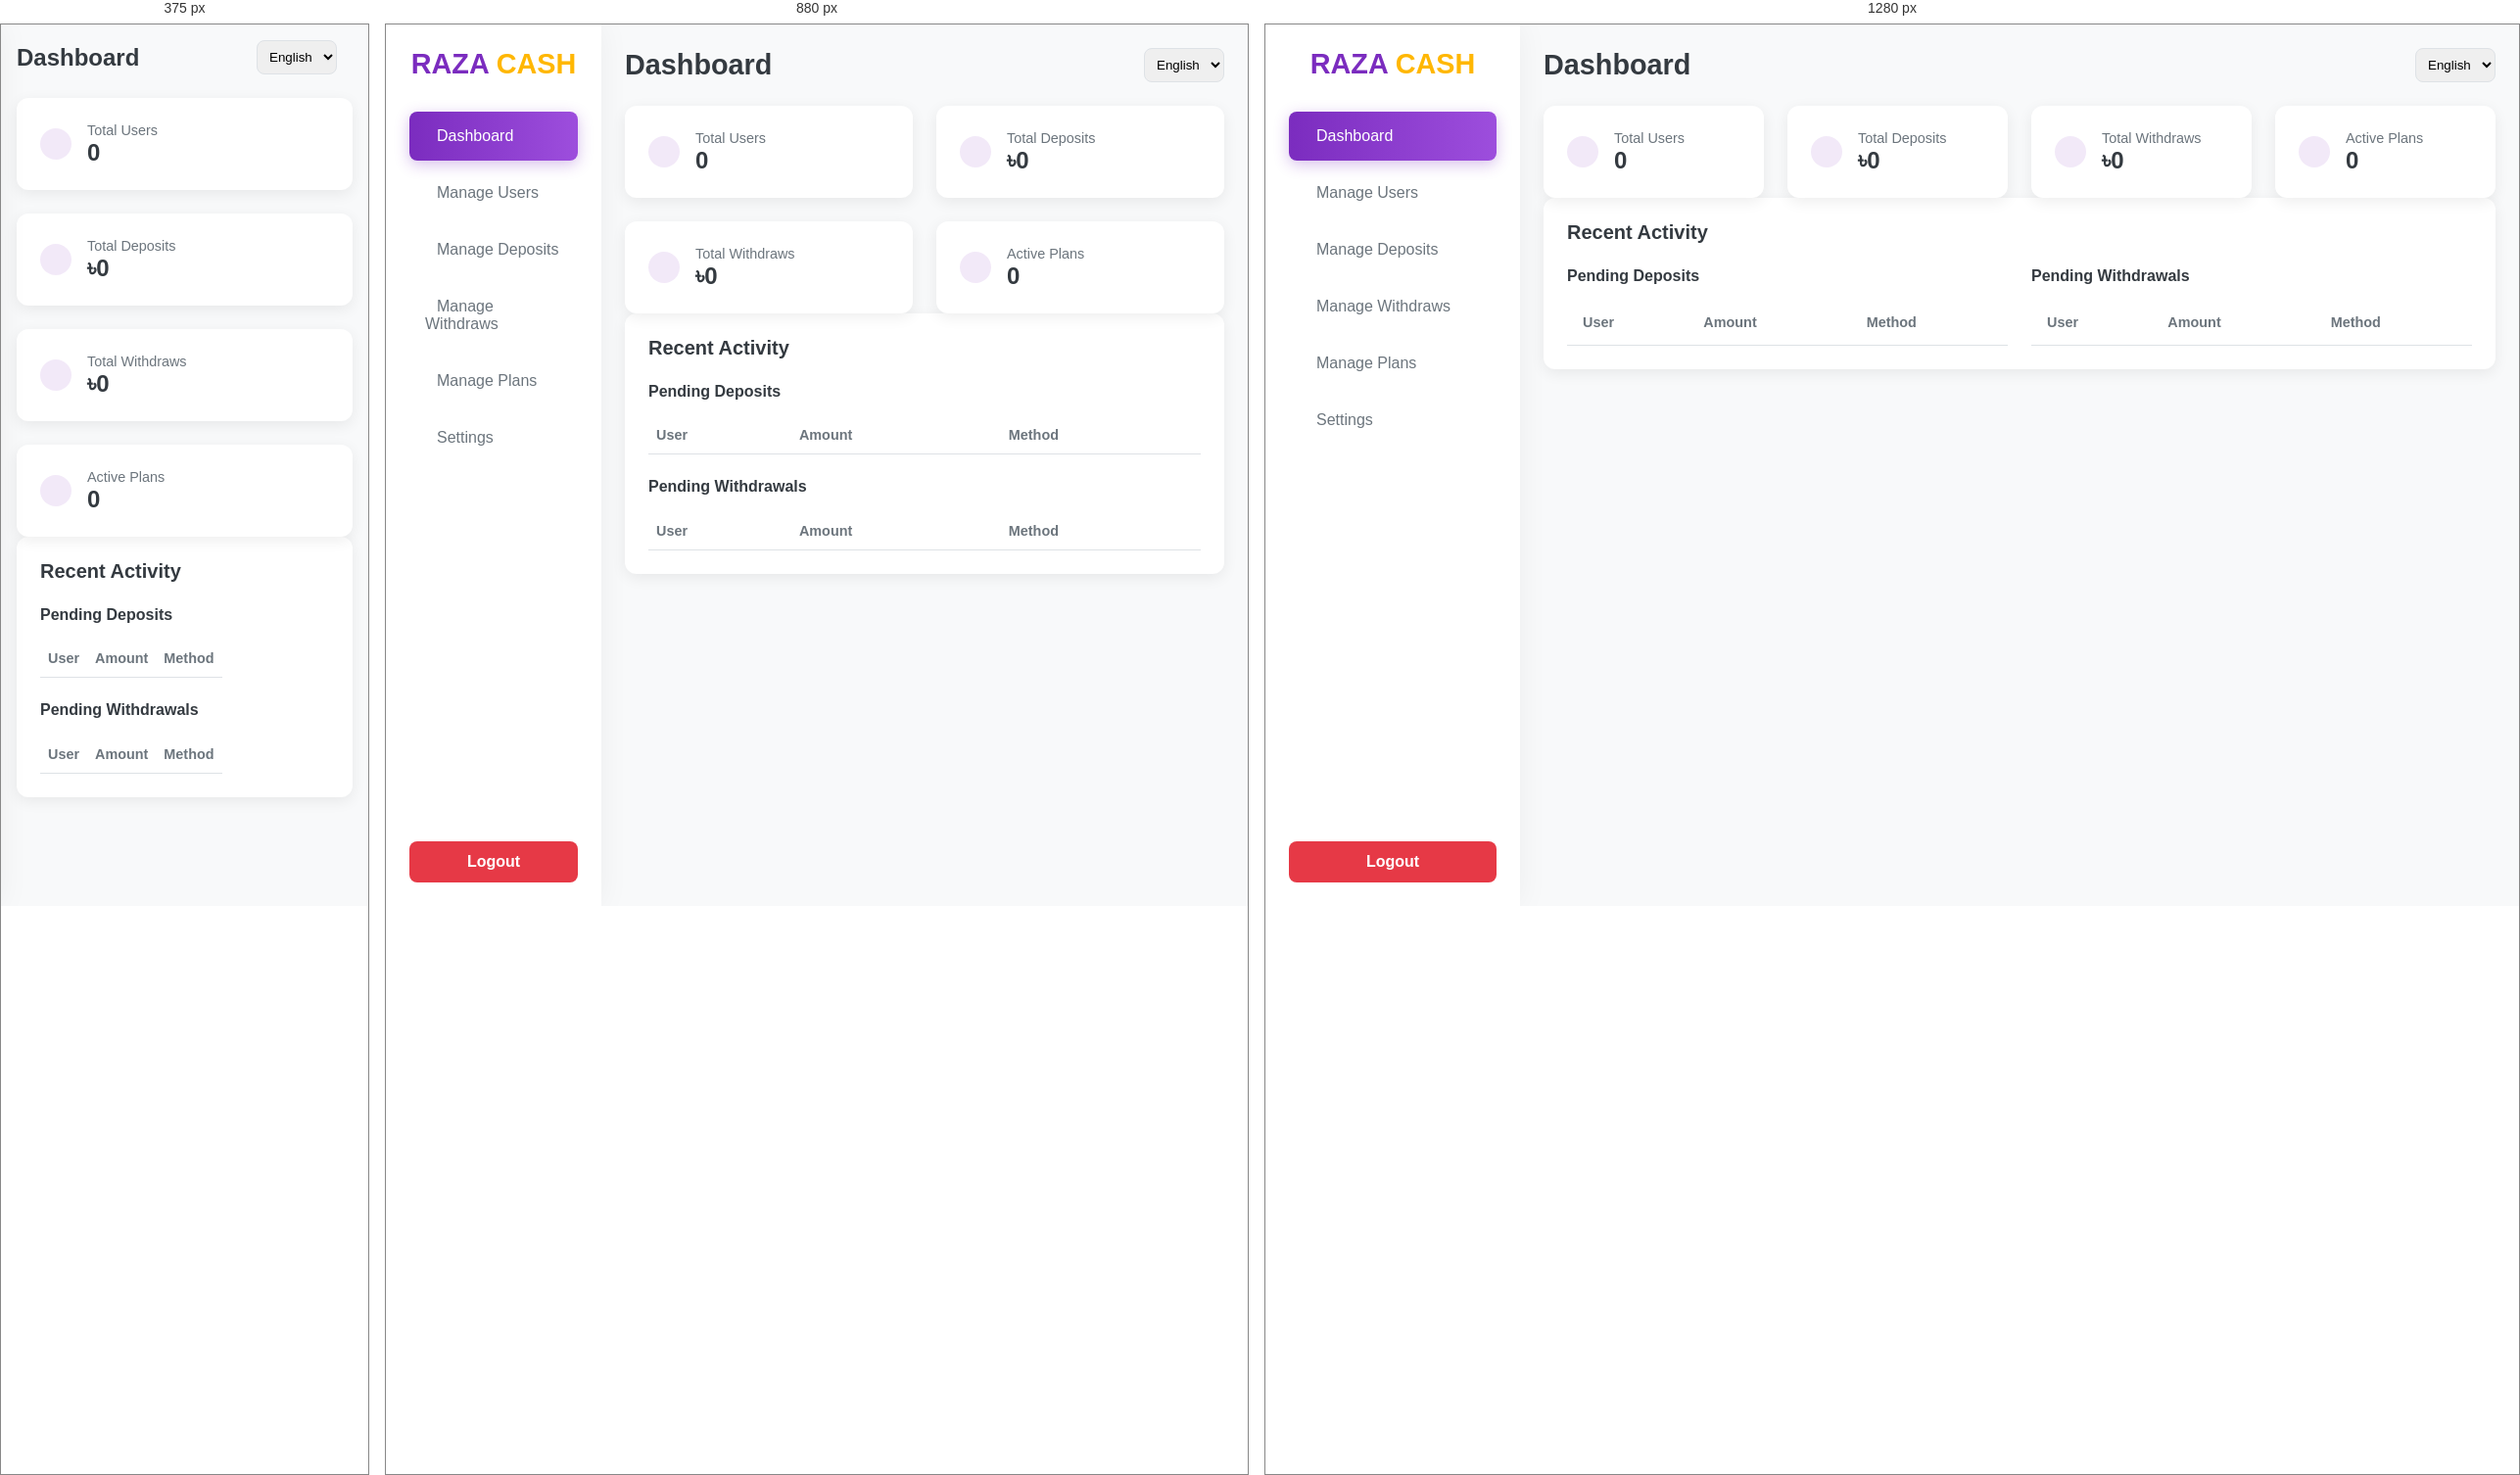
Rendered at 375 px, 880 px and 1280 px, left to right.

<!-- file: dashboard.html -->
<!DOCTYPE html>
<html lang="en">
<head>
    <meta charset="UTF-8">
    <meta name="viewport" content="width=device-width, initial-scale=1.0">
    <title>Admin Dashboard - RAZA CASH</title>
    <link rel="stylesheet" href="admin.css">
    <link href="https://cdnjs.cloudflare.com/ajax/libs/font-awesome/6.0.0-beta3/css/all.min.css" rel="stylesheet">
</head>
<body>
    <div class="admin-container">
        <nav class="sidebar" id="sidebar">
            <h1 class="logo">RAZA <span class="accent-text">CASH</span></h1>
            <ul class="nav-menu">
                <li class="nav-item active">
                    <a href="dashboard.html"><i class="fas fa-tachometer-alt"></i> Dashboard</a>
                </li>
                <li class="nav-item">
                    <a href="users.html"><i class="fas fa-users"></i> Manage Users</a>
                </li>
                <li class="nav-item">
                    <a href="deposits.html"><i class="fas fa-download"></i> Manage Deposits</a>
                </li>
                <li class="nav-item">
                    <a href="withdraws.html"><i class="fas fa-upload"></i> Manage Withdraws</a>
                </li>
                <li class="nav-item">
                    <a href="plans.html"><i class="fas fa-box-open"></i> Manage Plans</a>
                </li>
                <li class="nav-item">
                    <a href="settings.html"><i class="fas fa-cogs"></i> Settings</a>
                </li>
            </ul>
            <button id="admin-logout-btn" class="btn btn-danger"><i class="fas fa-sign-out-alt"></i> Logout</button>
        </nav>

        <main class="main-content">
            <header class="main-header">
                <h2>Dashboard</h2>
                <div class="header-right">
                    <select id="lang-select">
                        <option value="en">English</option>
                        <option value="bn">বাংলা</option>
                        <option value="hi">हिंदी</option>
                    </select>
                    <i class="fas fa-bars" id="menu-toggle"></i>
                </div>
            </header>
            
            <div class="content-body">
                <div class="stat-grid">
                    <div class="stat-card">
                        <i class="fas fa-users"></i>
                        <div class="stat-info">
                            <span data-lang-key="totalUsers">Total Users</span>
                            <strong id="stat-total-users">0</strong>
                        </div>
                    </div>
                    <div class="stat-card">
                        <i class="fas fa-wallet"></i>
                        <div class="stat-info">
                            <span data-lang-key="totalDeposits">Total Deposits</span>
                            <strong id="stat-total-deposits">৳0</strong>
                        </div>
                    </div>
                    <div class="stat-card">
                        <i class="fas fa-hand-holding-usd"></i>
                        <div class="stat-info">
                            <span data-lang-key="totalWithdraws">Total Withdraws</span>
                            <strong id="stat-total-withdraws">৳0</strong>
                        </div>
                    </div>
                    <div class="stat-card">
                        <i class="fas fa-check-circle"></i>
                        <div class="stat-info">
                            <span data-lang-key="activePlans">Active Plans</span>
                            <strong id="stat-active-plans">0</strong>
                        </div>
                    </div>
                </div>

                <div class="card">
                    <h3 data-lang-key="recentActivity">Recent Activity</h3>
                    <div class="activity-tables">
                        <div>
                            <h4 data-lang-key="pendingDeposits">Pending Deposits</h4>
                            <table class="data-table">
                                <thead>
                                    <tr>
                                        <th data-lang-key="user">User</th>
                                        <th data-lang-key="amount">Amount</th>
                                        <th data-lang-key="method">Method</th>
                                    </tr>
                                </thead>
                                <tbody id="recent-deposits">
                                    </tbody>
                            </table>
                        </div>
                        <div>
                            <h4 data-lang-key="pendingWithdraws">Pending Withdrawals</h4>
                            <table class="data-table">
                                <thead>
                                    <tr>
                                        <th data-lang-key="user">User</th>
                                        <th data-lang-key="amount">Amount</th>
                                        <th data-lang-key="method">Method</th>
                                    </tr>
                                </thead>
                                <tbody id="recent-withdraws">
                                    </tbody>
                            </table>
                        </div>
                    </div>
                </div>
            </div>
        </main>
    </div>

    <script src="admin.js"></script>
</body>
</html>

/* @media block from admin.css */
@media (max-width: 992px) {
    :root {
        --sidebar-width: 220px;
    }
    .form-grid {
        grid-template-columns: 1fr;
    }
    .activity-tables {
        grid-template-columns: 1fr;
    }
    .data-table {
        font-size: 0.9rem;
    }
    .data-table th, .data-table td {
        padding: 0.7rem 0.5rem;
    }
}

/* @media block from admin.css */
@media (max-width: 768px) {
    .admin-container {
        flex-direction: column;
    }
    .sidebar {
        transform: translateX(-100%);
        width: 250px;
    }
    .sidebar.open {
        transform: translateX(0);
    }
    .main-content {
        margin-left: 0;
        width: 100%;
        padding: 1rem;
    }
    .main-header h2 {
        font-size: 1.5rem;
    }
    #menu-toggle {
        display: block;
    }
    .stat-grid {
        grid-template-columns: 1fr;
    }
    .data-table {
        display: block;
        overflow-x: auto;
        white-space: nowrap;
    }
}